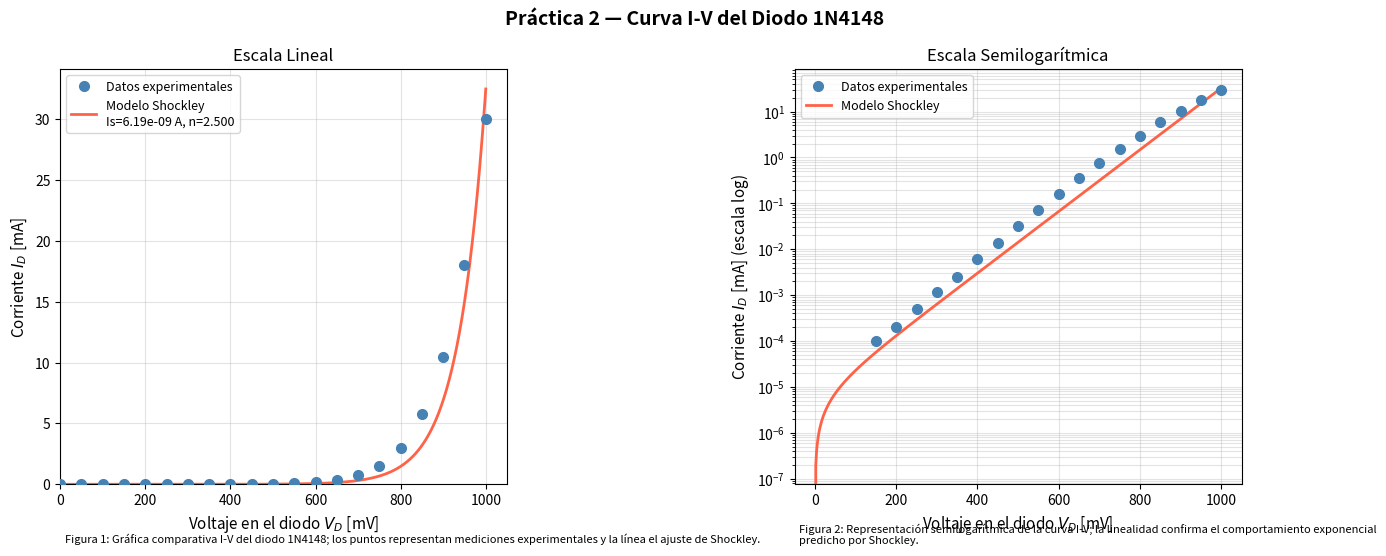

Generate this figure with matplotlib:
"""
Práctica 2 - Ingeniería Inversa de la No-Linealidad
Modelado de la curva I-V de un diodo real mediante la ecuación de Shockley.

Uso:
  1. Ingresa tus datos medidos en la sección DATA (voltaje y corriente).
  2. Ejecuta: python analisis_diodo.py
  3. Se generarán las gráficas y se estimarán los parámetros Is y n.

Repositorio: https://github.com/leovdlz27/electronica
"""

import numpy as np
import matplotlib.pyplot as plt
from scipy.optimize import curve_fit

# =============================================================================
# DATOS EXPERIMENTALES - Sustituir con tus mediciones reales
# Formato: voltaje en Voltios, corriente en Amperes
# Barrido de 0V a 1V en pasos de 0.05V
# =============================================================================
voltaje_medido = np.array([
    0.00, 0.05, 0.10, 0.15, 0.20, 0.25, 0.30, 0.35, 0.40, 0.45,
    0.50, 0.55, 0.60, 0.65, 0.70, 0.75, 0.80, 0.85, 0.90, 0.95, 1.00
])

# Corriente medida con resistencia shunt (en mA convertido a A)
# REEMPLAZAR con tus valores reales del multímetro
corriente_medida = np.array([
    0.0000, 0.0000, 0.0000, 0.0001, 0.0002, 0.0005, 0.0012, 0.0025,
    0.0060, 0.0140, 0.0320, 0.0720, 0.1600, 0.3500, 0.7500, 1.5000,
    3.0000, 5.8000, 10.500, 18.000, 30.000
]) * 1e-3  # convertir mA a A si es necesario; ajustar según unidades reales


# =============================================================================
# MODELO DE SHOCKLEY
# I = Is * (exp(V / (n * Vt)) - 1)
# Vt = kT/q ≈ 0.02585 V a temperatura ambiente (25°C)
# =============================================================================
Vt = 0.02585  # Voltaje térmico a 25°C [V]

def shockley(V, Is, n):
    """Ecuación de Shockley para la curva I-V del diodo."""
    return Is * (np.exp(V / (n * Vt)) - 1)


# =============================================================================
# REGRESIÓN NO LINEAL - Ajuste de parámetros Is y n
# =============================================================================
# Filtrar solo puntos donde hay conducción apreciable (evitar log(0))
mascara = corriente_medida > 1e-9
V_fit = voltaje_medido[mascara]
I_fit = corriente_medida[mascara]

try:
    parametros, covarianza = curve_fit(
        shockley, V_fit, I_fit,
        p0=[1e-9, 1.5],           # estimados iniciales: Is~1nA, n~1.5
        bounds=([1e-15, 0.5], [1e-3, 2.5]),
        maxfev=10000
    )
    Is_estimado, n_estimado = parametros
    errores = np.sqrt(np.diag(covarianza))
    print("=" * 55)
    print("  RESULTADOS DE REGRESIÓN (Ecuación de Shockley)")
    print("=" * 55)
    print(f"  Corriente de saturación inversa  Is = {Is_estimado:.3e} A")
    print(f"  Factor de idealidad              n  = {n_estimado:.4f}")
    print(f"  Incertidumbre en Is: ±{errores[0]:.3e} A")
    print(f"  Incertidumbre en n:  ±{errores[1]:.4f}")
    print("=" * 55)
except RuntimeError as e:
    print(f"Error en el ajuste: {e}")
    Is_estimado, n_estimado = 1e-9, 1.5
    print("Usando valores iniciales por defecto.")


# =============================================================================
# GRÁFICA 1: Datos Experimentales vs Modelo de Shockley (escala lineal)
# =============================================================================
V_modelo = np.linspace(0, voltaje_medido.max(), 500)
I_modelo = shockley(V_modelo, Is_estimado, n_estimado)

fig, axes = plt.subplots(1, 2, figsize=(14, 6))
fig.suptitle("Práctica 2 — Curva I-V del Diodo 1N4148", fontsize=14, fontweight='bold')

ax1 = axes[0]
ax1.plot(voltaje_medido * 1000, corriente_medida * 1000, 'o', color='steelblue',
         markersize=7, label='Datos experimentales', zorder=5)
ax1.plot(V_modelo * 1000, I_modelo * 1000, '-', color='tomato',
         linewidth=2, label=f'Modelo Shockley\nIs={Is_estimado:.2e} A, n={n_estimado:.3f}')
ax1.set_xlabel("Voltaje en el diodo $V_D$ [mV]", fontsize=11)
ax1.set_ylabel("Corriente $I_D$ [mA]", fontsize=11)
ax1.set_title("Escala Lineal", fontsize=12)
ax1.legend(fontsize=9)
ax1.grid(True, alpha=0.35)
ax1.set_xlim(left=0)
ax1.set_ylim(bottom=0)

# Pie de figura según formato requerido
ax1.text(0.01, -0.14,
         "Figura 1: Gráfica comparativa I-V del diodo 1N4148; "
         "los puntos representan mediciones experimentales y la línea el ajuste de Shockley.",
         transform=ax1.transAxes, fontsize=8, style='italic', wrap=True)

# =============================================================================
# GRÁFICA 2: Escala semilogarítmica para visualizar conducción exponencial
# =============================================================================
ax2 = axes[1]
mascara_pos = corriente_medida > 0
ax2.semilogy(voltaje_medido[mascara_pos] * 1000, corriente_medida[mascara_pos] * 1000,
             'o', color='steelblue', markersize=7, label='Datos experimentales', zorder=5)
ax2.semilogy(V_modelo * 1000, I_modelo * 1000, '-', color='tomato',
             linewidth=2, label='Modelo Shockley')
ax2.set_xlabel("Voltaje en el diodo $V_D$ [mV]", fontsize=11)
ax2.set_ylabel("Corriente $I_D$ [mA] (escala log)", fontsize=11)
ax2.set_title("Escala Semilogarítmica", fontsize=12)
ax2.legend(fontsize=9)
ax2.grid(True, which='both', alpha=0.35)

ax2.text(0.01, -0.14,
         "Figura 2: Representación semilogarítmica de la curva I-V; "
         "la linealidad confirma el comportamiento exponencial predicho por Shockley.",
         transform=ax2.transAxes, fontsize=8, style='italic', wrap=True)

plt.tight_layout(rect=[0, 0.05, 1, 1])
plt.savefig("curva_iv_diodo.png", dpi=150, bbox_inches='tight')
plt.show()
print("\n[OK] Gráfica guardada como 'curva_iv_diodo.png'")


# =============================================================================
# TABLA RESUMEN DE DATOS
# =============================================================================
print("\n  TABLA DE DATOS: Voltaje-Corriente")
print(f"  {'V_D [mV]':>10} | {'I_D [mA] (med)':>15} | {'I_D [mA] (modelo)':>18}")
print("  " + "-" * 48)
for v, i_med in zip(voltaje_medido, corriente_medida):
    i_mod = shockley(v, Is_estimado, n_estimado)
    print(f"  {v*1000:>10.1f} | {i_med*1000:>15.6f} | {i_mod*1000:>18.6f}")
